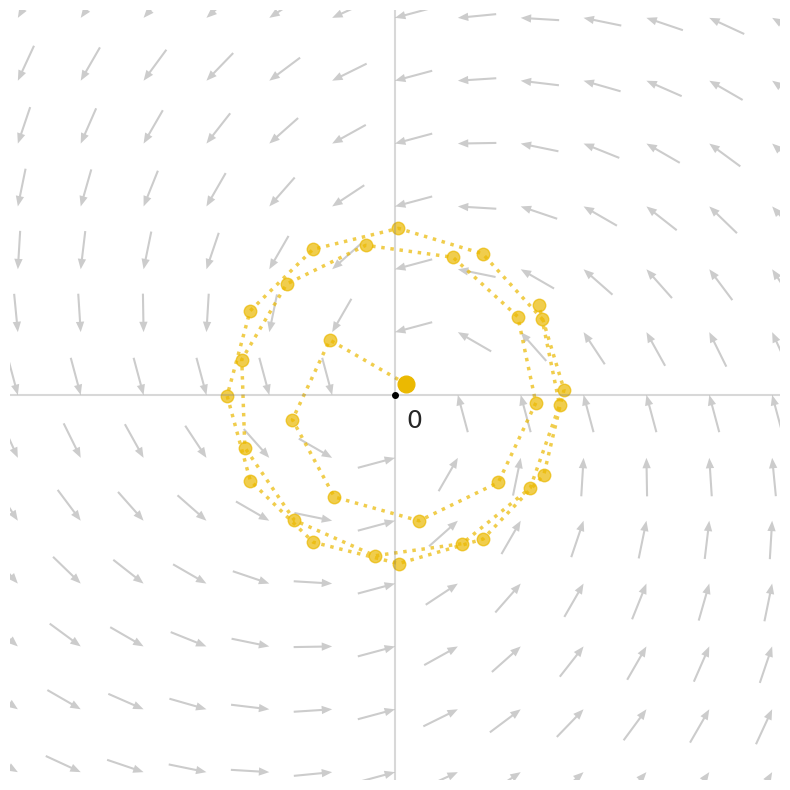

Python code for this plot: (Note: this script raises an exception after producing the figure.)
import numpy as np
import matplotlib.pyplot as plt
import seaborn as sns

# Set the style
sns.set_style("white")

# Create a figure
plt.figure(figsize=(10, 10))

# Create grid points
x = np.linspace(-4, 4, 15)
y = np.linspace(-4, 4, 15)
X, Y = np.meshgrid(x, y)

# Calculate radius at each point
R = np.clip(np.sqrt(X**2 + Y**2), 0.01, None)

# Set the angle phi for the spiral (in radians)
phi = np.pi/2-np.pi/12

# Calculate field components - inward field with rotation
# U and V components combine radial and angular components
U = np.where(R > 0.2, (-X/R * np.cos(phi) - Y/R * np.sin(phi)), 0)
V = np.where(R > 0.2, (-Y/R * np.cos(phi) + X/R * np.sin(phi)), 0)

# Plot the vector field
plt.quiver(X, Y, U, V, scale=20, width=0.0027, color='#CCCCCC', 
          headaxislength=5, headwidth=4, pivot='tip')

# Update field calculation for trajectory
def get_field_at_point(x, y):
    r = max(np.sqrt(x**2 + y**2), 0.01)
    # Return both radial and angular components
    return (-x/r * np.cos(phi) - y/r * np.sin(phi)), (-y/r * np.cos(phi) + x/r * np.sin(phi))

# Starting point
x0, y0 = 0.1, 0.1  
points = [(x0, y0)]
x, y = x0, y0
learning_rate = 0.8  

# Gradient descent
for _ in range(30):  # More iterations to see the full spiral
    dx, dy = get_field_at_point(x, y)
    x += learning_rate * dx
    y += learning_rate * dy
    points.append((x, y))
    
# Convert points to arrays for plotting
trajectory = np.array(points)

# Plot trajectory
plt.plot(trajectory[:, 0], trajectory[:, 1], color='#EBB901', linewidth=2.5, 
         linestyle='dotted', marker='o', markersize=9, alpha=0.7)
plt.plot(x0, y0, 'o', markeredgecolor='#EBB901', markerfacecolor='#EBB901', markersize=12)

# Style the plot
plt.axhline(y=0, color='gray', linestyle='-', alpha=0.3)
plt.axvline(x=0, color='gray', linestyle='-', alpha=0.3)
plt.xlim(-3.5, 3.5)
plt.ylim(-3.5, 3.5)
plt.gca().set_aspect('equal')

# Remove spines and ticks
sns.despine(top=True, right=True, left=True, bottom=True)
plt.gca().set_xticks([])
plt.gca().set_yticks([])

# Add origin marker and label
plt.plot(0, 0, 'ko', markersize=4)
plt.text(0.1, -0.3, r'$0$', fontsize=18)

plt.savefig('figures/inward-spiral-trajectory.pdf', bbox_inches='tight')
plt.close()